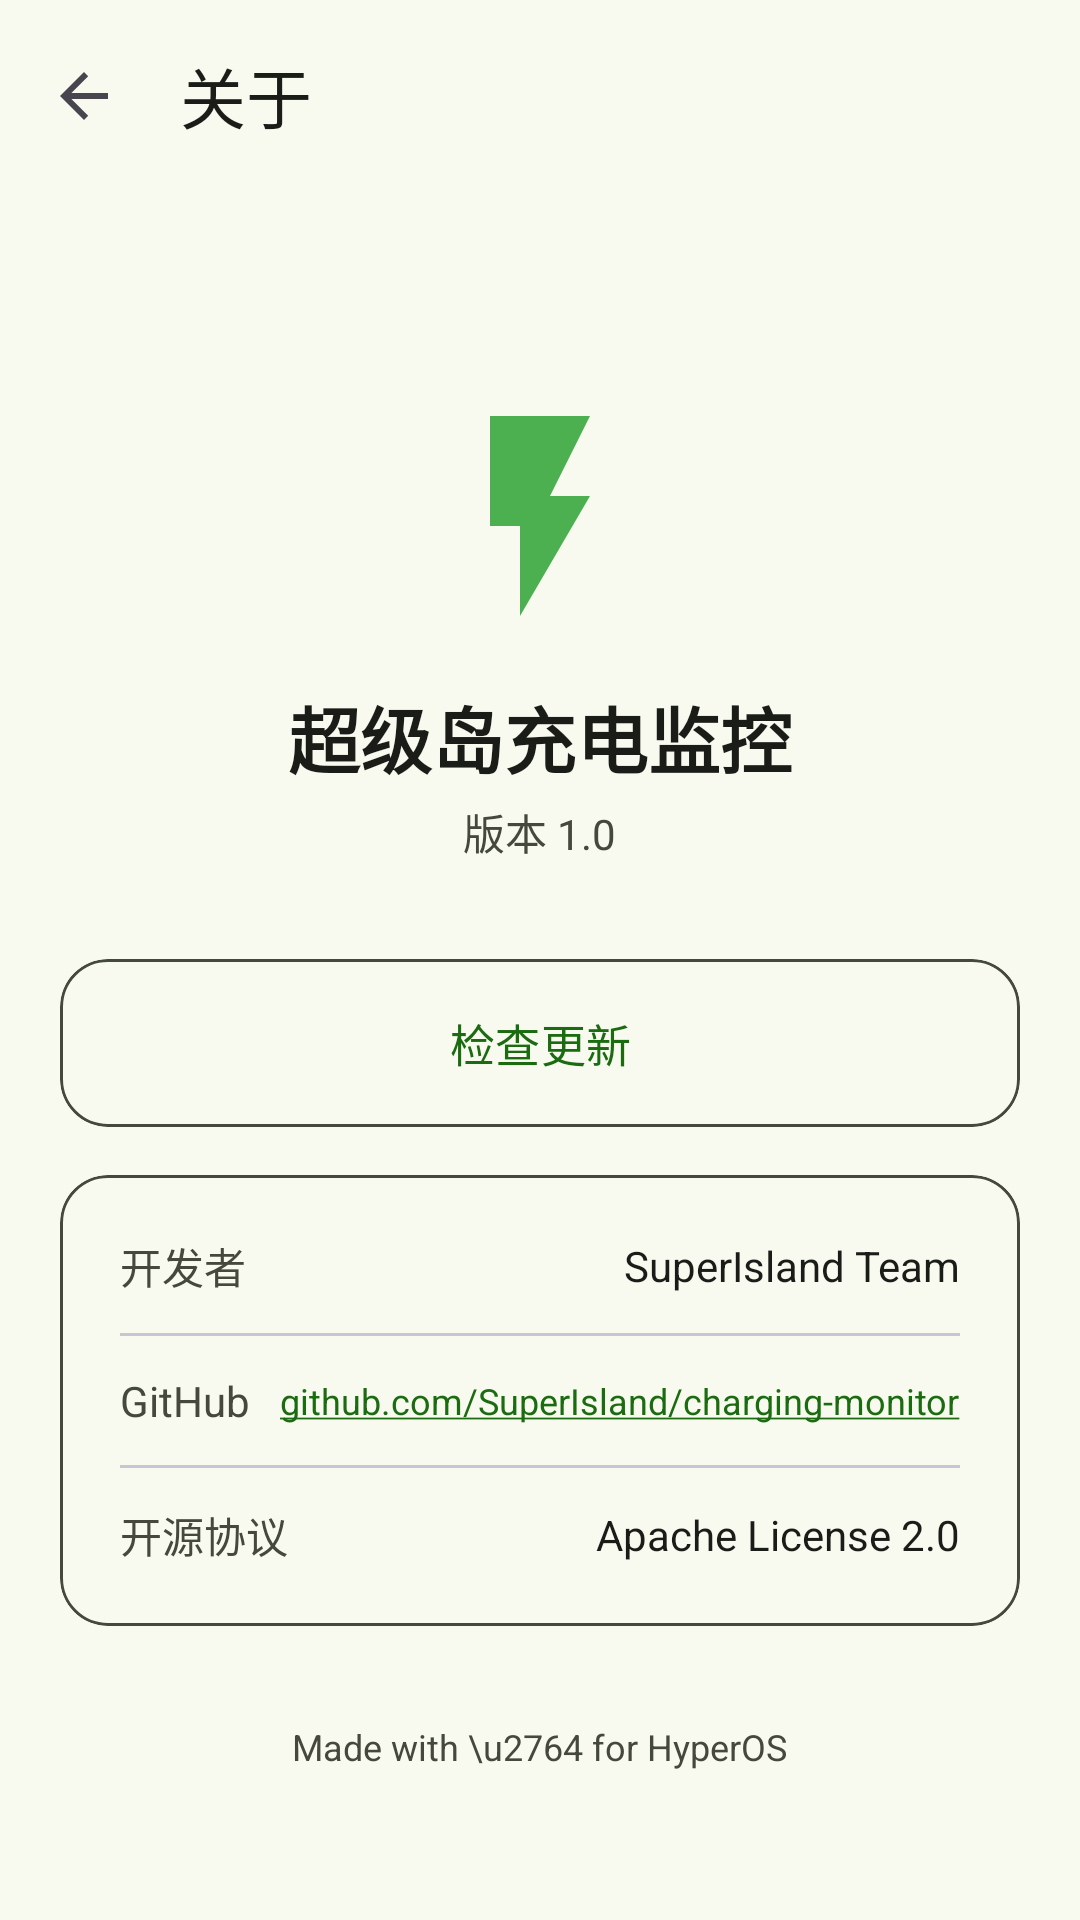

Android layout source for this screen:
<!-- AndroidManifest.xml: activity theme Theme.SuperIslandCharging -->
<!-- res/layout/activity_about.xml -->
<?xml version="1.0" encoding="utf-8"?>
<LinearLayout
    xmlns:android="http://schemas.android.com/apk/res/android"
    xmlns:app="http://schemas.android.com/apk/res-auto"
    android:layout_width="match_parent"
    android:layout_height="match_parent"
    android:orientation="vertical"
    android:background="?attr/colorSurface"
    android:fitsSystemWindows="true">

    
    <com.google.android.material.appbar.MaterialToolbar
        android:id="@+id/toolbar"
        android:layout_width="match_parent"
        android:layout_height="?attr/actionBarSize"
        android:background="?attr/colorSurface"
        app:title="关于"
        app:navigationIcon="?attr/homeAsUpIndicator"
        app:titleTextColor="?attr/colorOnSurface" />

    
    <ScrollView
        android:layout_width="match_parent"
        android:layout_height="match_parent"
        android:fillViewport="true">

        <LinearLayout
            android:layout_width="match_parent"
            android:layout_height="wrap_content"
            android:orientation="vertical"
            android:padding="20dp"
            android:gravity="center_horizontal">

            
            <ImageView
                android:layout_width="80dp"
                android:layout_height="80dp"
                android:layout_marginTop="48dp"
                android:src="@drawable/ic_charging"
                android:contentDescription="应用图标" />

            
            <com.google.android.material.textview.MaterialTextView
                android:layout_width="wrap_content"
                android:layout_height="wrap_content"
                android:layout_marginTop="16dp"
                android:text="超级岛充电监控"
                android:textSize="24sp"
                android:textStyle="bold"
                android:textColor="?attr/colorOnSurface" />

            
            <com.google.android.material.textview.MaterialTextView
                android:id="@+id/tv_version"
                android:layout_width="wrap_content"
                android:layout_height="wrap_content"
                android:layout_marginTop="4dp"
                android:text="版本 1.0"
                android:textSize="14sp"
                android:textColor="?attr/colorOnSurfaceVariant" />

            
            <com.google.android.material.card.MaterialCardView
                android:layout_width="match_parent"
                android:layout_height="wrap_content"
                android:layout_marginTop="32dp"
                app:cardCornerRadius="16dp"
                app:cardElevation="0dp"
                app:strokeWidth="1dp"
                app:strokeColor="?attr/colorOutline">

                <com.google.android.material.button.MaterialButton
                    android:id="@+id/btn_check_update"
                    android:layout_width="match_parent"
                    android:layout_height="56dp"
                    android:text="检查更新"
                    android:textSize="15sp"
                    android:textColor="?attr/colorPrimary"
                    style="@style/Widget.Material3.Button.TextButton"
                    app:cornerRadius="16dp" />

            </com.google.android.material.card.MaterialCardView>

            
            <com.google.android.material.card.MaterialCardView
                android:layout_width="match_parent"
                android:layout_height="wrap_content"
                android:layout_marginTop="16dp"
                app:cardCornerRadius="16dp"
                app:cardElevation="0dp"
                app:strokeWidth="1dp"
                app:strokeColor="?attr/colorOutline">

                <LinearLayout
                    android:layout_width="match_parent"
                    android:layout_height="wrap_content"
                    android:orientation="vertical"
                    android:padding="20dp">

                    
                    <LinearLayout
                        android:layout_width="match_parent"
                        android:layout_height="wrap_content"
                        android:orientation="horizontal"
                        android:gravity="center_vertical">

                        <com.google.android.material.textview.MaterialTextView
                            android:layout_width="wrap_content"
                            android:layout_height="wrap_content"
                            android:text="开发者"
                            android:textSize="14sp"
                            android:textColor="?attr/colorOnSurfaceVariant" />

                        <View
                            android:layout_width="0dp"
                            android:layout_height="0dp"
                            android:layout_weight="1" />

                        <com.google.android.material.textview.MaterialTextView
                            android:layout_width="wrap_content"
                            android:layout_height="wrap_content"
                            android:text="SuperIsland Team"
                            android:textSize="14sp"
                            android:textColor="?attr/colorOnSurface" />

                    </LinearLayout>

                    <com.google.android.material.divider.MaterialDivider
                        android:layout_width="match_parent"
                        android:layout_height="wrap_content"
                        android:layout_marginVertical="12dp" />

                    
                    <LinearLayout
                        android:layout_width="match_parent"
                        android:layout_height="wrap_content"
                        android:orientation="horizontal"
                        android:gravity="center_vertical">

                        <com.google.android.material.textview.MaterialTextView
                            android:layout_width="wrap_content"
                            android:layout_height="wrap_content"
                            android:text="GitHub"
                            android:textSize="14sp"
                            android:textColor="?attr/colorOnSurfaceVariant" />

                        <View
                            android:layout_width="0dp"
                            android:layout_height="0dp"
                            android:layout_weight="1" />

                        <com.google.android.material.textview.MaterialTextView
                            android:id="@+id/tv_github"
                            android:layout_width="wrap_content"
                            android:layout_height="wrap_content"
                            android:text="github.com/SuperIsland/charging-monitor"
                            android:textSize="12sp"
                            android:textColor="?attr/colorPrimary"
                            android:autoLink="web" />

                    </LinearLayout>

                    <com.google.android.material.divider.MaterialDivider
                        android:layout_width="match_parent"
                        android:layout_height="wrap_content"
                        android:layout_marginVertical="12dp" />

                    
                    <LinearLayout
                        android:layout_width="match_parent"
                        android:layout_height="wrap_content"
                        android:orientation="horizontal"
                        android:gravity="center_vertical">

                        <com.google.android.material.textview.MaterialTextView
                            android:layout_width="wrap_content"
                            android:layout_height="wrap_content"
                            android:text="开源协议"
                            android:textSize="14sp"
                            android:textColor="?attr/colorOnSurfaceVariant" />

                        <View
                            android:layout_width="0dp"
                            android:layout_height="0dp"
                            android:layout_weight="1" />

                        <com.google.android.material.textview.MaterialTextView
                            android:layout_width="wrap_content"
                            android:layout_height="wrap_content"
                            android:text="Apache License 2.0"
                            android:textSize="14sp"
                            android:textColor="?attr/colorOnSurface" />

                    </LinearLayout>

                </LinearLayout>

            </com.google.android.material.card.MaterialCardView>

            
            <com.google.android.material.textview.MaterialTextView
                android:layout_width="wrap_content"
                android:layout_height="wrap_content"
                android:layout_marginTop="32dp"
                android:layout_marginBottom="24dp"
                android:text="Made with \u2764 for HyperOS"
                android:textSize="12sp"
                android:textColor="?attr/colorOnSurfaceVariant" />

        </LinearLayout>

    </ScrollView>

</LinearLayout>
<!-- resources referenced by this layout -->
<resources>
  <!-- drawable ic_charging (drawable) -->
  <?xml version="1.0" encoding="utf-8"?>
  <vector xmlns:android="http://schemas.android.com/apk/res/android"
      android:width="24dp"
      android:height="24dp"
      android:viewportWidth="24"
      android:viewportHeight="24">
      
      <path
          android:fillColor="#4CAF50"
          android:pathData="M7,2v11h3v9l7,-12h-4l4,-8z" />
  </vector>
  <style name="Theme.SuperIslandCharging" parent="Theme.Material3.Light.NoActionBar">
          <item name="colorPrimary">@color/md_primary</item>
          <item name="colorOnPrimary">@color/md_on_primary</item>
          <item name="colorPrimaryContainer">@color/md_primary_container</item>
          <item name="colorOnPrimaryContainer">@color/md_on_primary_container</item>
          <item name="colorSecondary">@color/md_secondary</item>
          <item name="colorOnSecondary">@color/md_on_secondary</item>
          <item name="android:colorBackground">@color/md_surface</item>
          <item name="colorSurface">@color/md_surface</item>
          <item name="colorOnSurface">@color/md_on_surface</item>
          <item name="colorOnSurfaceVariant">@color/md_on_surface_variant</item>
          <item name="colorOutline">@color/md_on_surface_variant</item>
          <item name="colorOutlineVariant">#CAC5D4</item>
          
          <item name="android:statusBarColor">@color/md_surface</item>
          <item name="android:navigationBarColor">@color/md_surface</item>
          <item name="android:windowLightStatusBar">true</item>
          <item name="android:windowLightNavigationBar">true</item>
      </style>
  <color name="md_primary">#FF1B6B10</color>
  <color name="md_on_primary">#FFFFFFFF</color>
  <color name="md_primary_container">#FFA0E891</color>
  <color name="md_on_primary_container">#FF002200</color>
  <color name="md_secondary">#FF52634F</color>
  <color name="md_on_secondary">#FFFFFFFF</color>
  <color name="md_surface">#FFF8FAF0</color>
  <color name="md_on_surface">#FF1A1C18</color>
  <color name="md_on_surface_variant">#FF44483D</color>
</resources>
